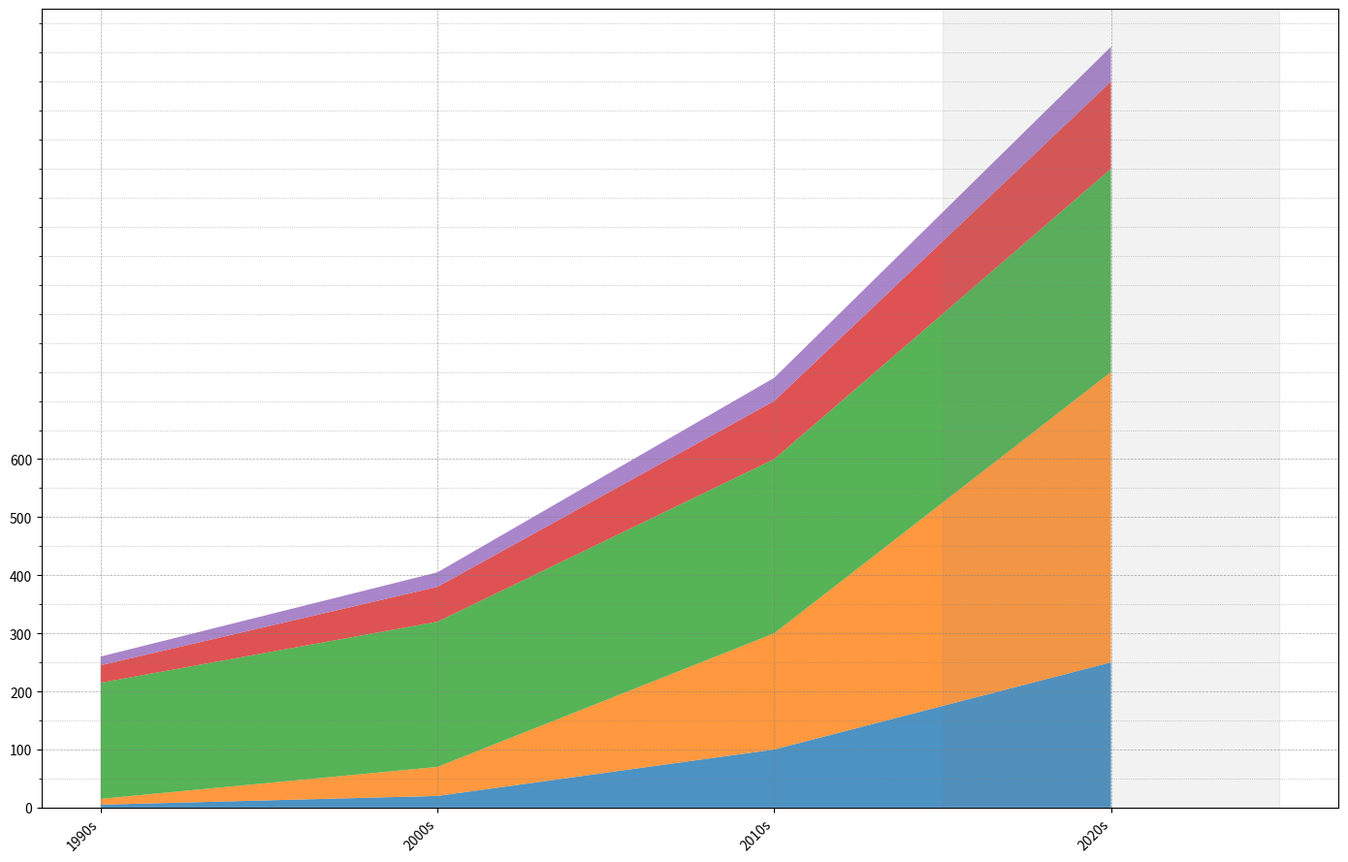

Here is the Python script that generated this plot:
import matplotlib.pyplot as plt
import numpy as np
from matplotlib.ticker import MultipleLocator

decades = ['1990s', '2000s', '2010s', '2020s']
solar = np.array([5, 20, 100, 250])
wind = np.array([10, 50, 200, 500])
hydroelectric = np.array([200, 250, 300, 350])
biomass = np.array([30, 60, 100, 150])
geothermal = np.array([15, 25, 40, 60])

data = np.vstack([solar, wind, hydroelectric, biomass, geothermal])

colors = ['#1f77b4', '#ff7f0e', '#2ca02c', '#d62728', '#9467bd']

plt.figure(figsize=(14, 9))
plt.stackplot(decades, data, colors=colors, alpha=0.8)

plt.xticks(rotation=45, ha='right')
plt.grid(visible=True, which='both', color='gray', linestyle='--', linewidth=0.5, alpha=0.7)

plt.yticks(np.arange(0, 601, 100))
plt.gca().yaxis.set_minor_locator(MultipleLocator(50))
plt.grid(which='minor', linestyle=':', linewidth=0.5)

plt.axvspan(2.5, 3.5, color='grey', alpha=0.1)
plt.tight_layout()
plt.show()
